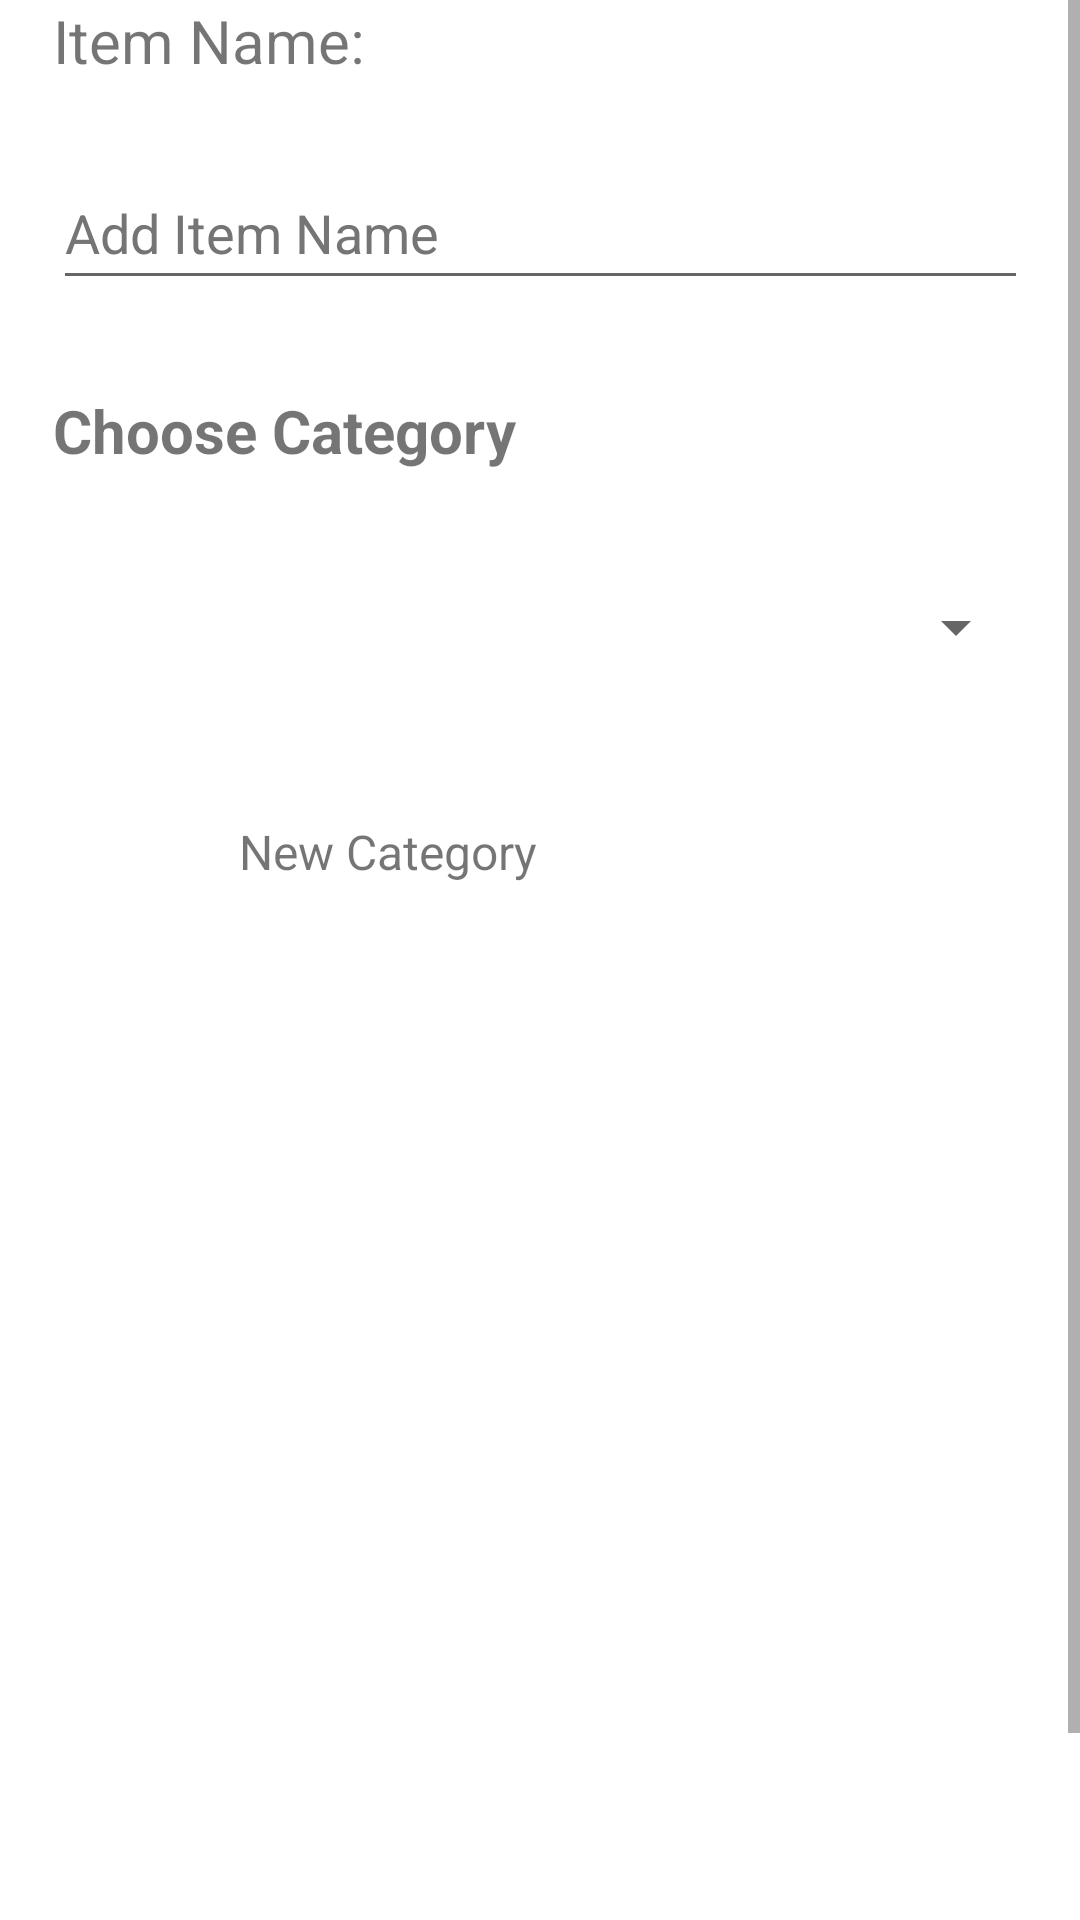

Produce the Android XML layout that renders to this screen, including the resource entries it uses.
<!-- AndroidManifest.xml: application theme Theme.TravellOrganizer -->
<!-- res/layout/fragment_edit_item.xml -->
<?xml version="1.0" encoding="utf-8"?>
<androidx.constraintlayout.widget.ConstraintLayout xmlns:android="http://schemas.android.com/apk/res/android"
    xmlns:app="http://schemas.android.com/apk/res-auto"
    xmlns:tools="http://schemas.android.com/tools"
    android:layout_width="match_parent"
    android:layout_height="match_parent"
    tools:context=".ui.items.EditItemFragment" >

    <ScrollView
        android:layout_width="match_parent"
        android:layout_height="match_parent">

        <LinearLayout
            android:layout_width="match_parent"
            android:layout_height="wrap_content"
            android:orientation="vertical">

            <androidx.constraintlayout.widget.ConstraintLayout
                android:layout_width="match_parent"
                android:layout_height="709dp">

                <EditText
                    android:id="@+id/itemNameValue"
                    android:layout_width="325dp"
                    android:layout_height="48dp"
                    android:layout_marginStart="10dp"
                    android:layout_marginTop="20dp"
                    android:layout_marginEnd="10dp"
                    android:ems="10"
                    android:hint="@string/add_item_name_placeholder"
                    android:importantForAutofill="no"
                    android:inputType="textPersonName"
                    android:textAlignment="viewStart"
                    android:textColorHint="#757575"
                    app:layout_constraintEnd_toEndOf="parent"
                    app:layout_constraintStart_toStartOf="parent"
                    app:layout_constraintTop_toBottomOf="@+id/itemNameTextView" />

                <TextView
                    android:id="@+id/itemNameTextView"
                    android:layout_width="325dp"
                    android:layout_height="32dp"
                    android:layout_marginStart="10dp"
                    android:layout_marginEnd="10dp"
                    android:text="@string/item_add_name"
                    android:textAlignment="viewStart"
                    android:textSize="20sp"
                    app:layout_constraintEnd_toEndOf="parent"
                    app:layout_constraintStart_toStartOf="parent"
                    app:layout_constraintTop_toTopOf="parent" />

                <TextView
                    android:id="@+id/chooseCategoriesTextView"
                    android:layout_width="325dp"
                    android:layout_height="35dp"
                    android:layout_marginStart="10dp"
                    android:layout_marginTop="30dp"
                    android:layout_marginEnd="10dp"
                    android:text="@string/choose_category"
                    android:textAlignment="viewStart"
                    android:textSize="20sp"
                    android:textStyle="bold"
                    app:layout_constraintEnd_toEndOf="parent"
                    app:layout_constraintStart_toStartOf="parent"
                    app:layout_constraintTop_toBottomOf="@+id/itemNameValue" />

                <Spinner
                    android:id="@+id/categoriesSpinner"
                    android:layout_width="325dp"
                    android:layout_height="48dp"
                    android:layout_marginStart="10dp"
                    android:layout_marginTop="20dp"
                    android:layout_marginEnd="10dp"
                    android:contentDescription="@string/choose_category_spinner"
                    android:spinnerMode="dialog"
                    android:textSize="20sp"
                    app:layout_constraintEnd_toEndOf="parent"
                    app:layout_constraintStart_toStartOf="parent"
                    app:layout_constraintTop_toBottomOf="@+id/chooseCategoriesTextView" />

                <ImageButton
                    android:id="@+id/toAddCategoryButton"
                    android:layout_width="48dp"
                    android:layout_height="48dp"
                    android:layout_marginTop="28dp"
                    android:layout_marginEnd="10dp"
                    android:backgroundTint="#00FFFFFF"
                    android:contentDescription="@string/add_category_button"
                    app:layout_constraintEnd_toStartOf="@+id/addCategoryItemsTextView"
                    app:layout_constraintHorizontal_bias="0.97"
                    app:layout_constraintStart_toStartOf="@+id/categoriesSpinner"
                    app:layout_constraintTop_toBottomOf="@+id/categoriesSpinner"
                    app:srcCompat="@drawable/ic_add"
                    tools:ignore="RedundantDescriptionCheck,RedundantDescriptionCheck" />

                <TextView
                    android:id="@+id/addCategoryItemsTextView"
                    android:layout_width="263dp"
                    android:layout_height="22dp"
                    android:layout_marginTop="40dp"
                    android:text="@string/new_category"
                    android:textSize="16sp"
                    app:layout_constraintEnd_toEndOf="@+id/categoriesSpinner"
                    app:layout_constraintTop_toBottomOf="@+id/categoriesSpinner" />

            </androidx.constraintlayout.widget.ConstraintLayout>

        </LinearLayout>
    </ScrollView>

</androidx.constraintlayout.widget.ConstraintLayout>
<!-- resources referenced by this layout -->
<resources>
  <!-- drawable ic_add (drawable-night) -->
  <vector android:autoMirrored="true" android:height="28dp"
      android:viewportHeight="28" android:viewportWidth="28"
      android:width="28dp" xmlns:android="http://schemas.android.com/apk/res/android">
      <path android:fillColor="#a0a0a0" android:pathData="M12.5,28L12.5,15.5L0,15.5v-3L12.5,12.5L12.5,0h3L15.5,12.5L28,12.5v3L15.5,15.5L15.5,28Z"/>
  </vector>
  <string name="add_category_button">Add Category Button</string>
  <string name="add_item_name_placeholder">Add Item Name</string>
  <string name="choose_category">Choose Category</string>
  <string name="choose_category_spinner">Choose Category Spinner</string>
  <string name="item_add_name">Item Name:</string>
  <string name="new_category">New Category</string>
  <style name="Theme.TravellOrganizer" parent="Theme.MaterialComponents.DayNight.DarkActionBar">
          
          <item name="colorPrimary">@color/white</item>
          <item name="colorPrimaryVariant">@color/black_lighter</item>
          <item name="colorOnPrimary">@color/white</item>
          
          <item name="colorSecondary">@color/teal_200</item>
          <item name="colorSecondaryVariant">@color/teal_700</item>
          <item name="colorOnSecondary">@color/black</item>
          
          <item name="android:statusBarColor" tools:targetApi="l">?attr/colorPrimary</item>
          
      </style>
  <color name="white">#FFFFFFFF</color>
  <color name="black_lighter">#1c1c1c</color>
  <color name="teal_200">#FF03DAC5</color>
  <color name="teal_700">#FF018786</color>
  <color name="black">#FF000000</color>
</resources>
